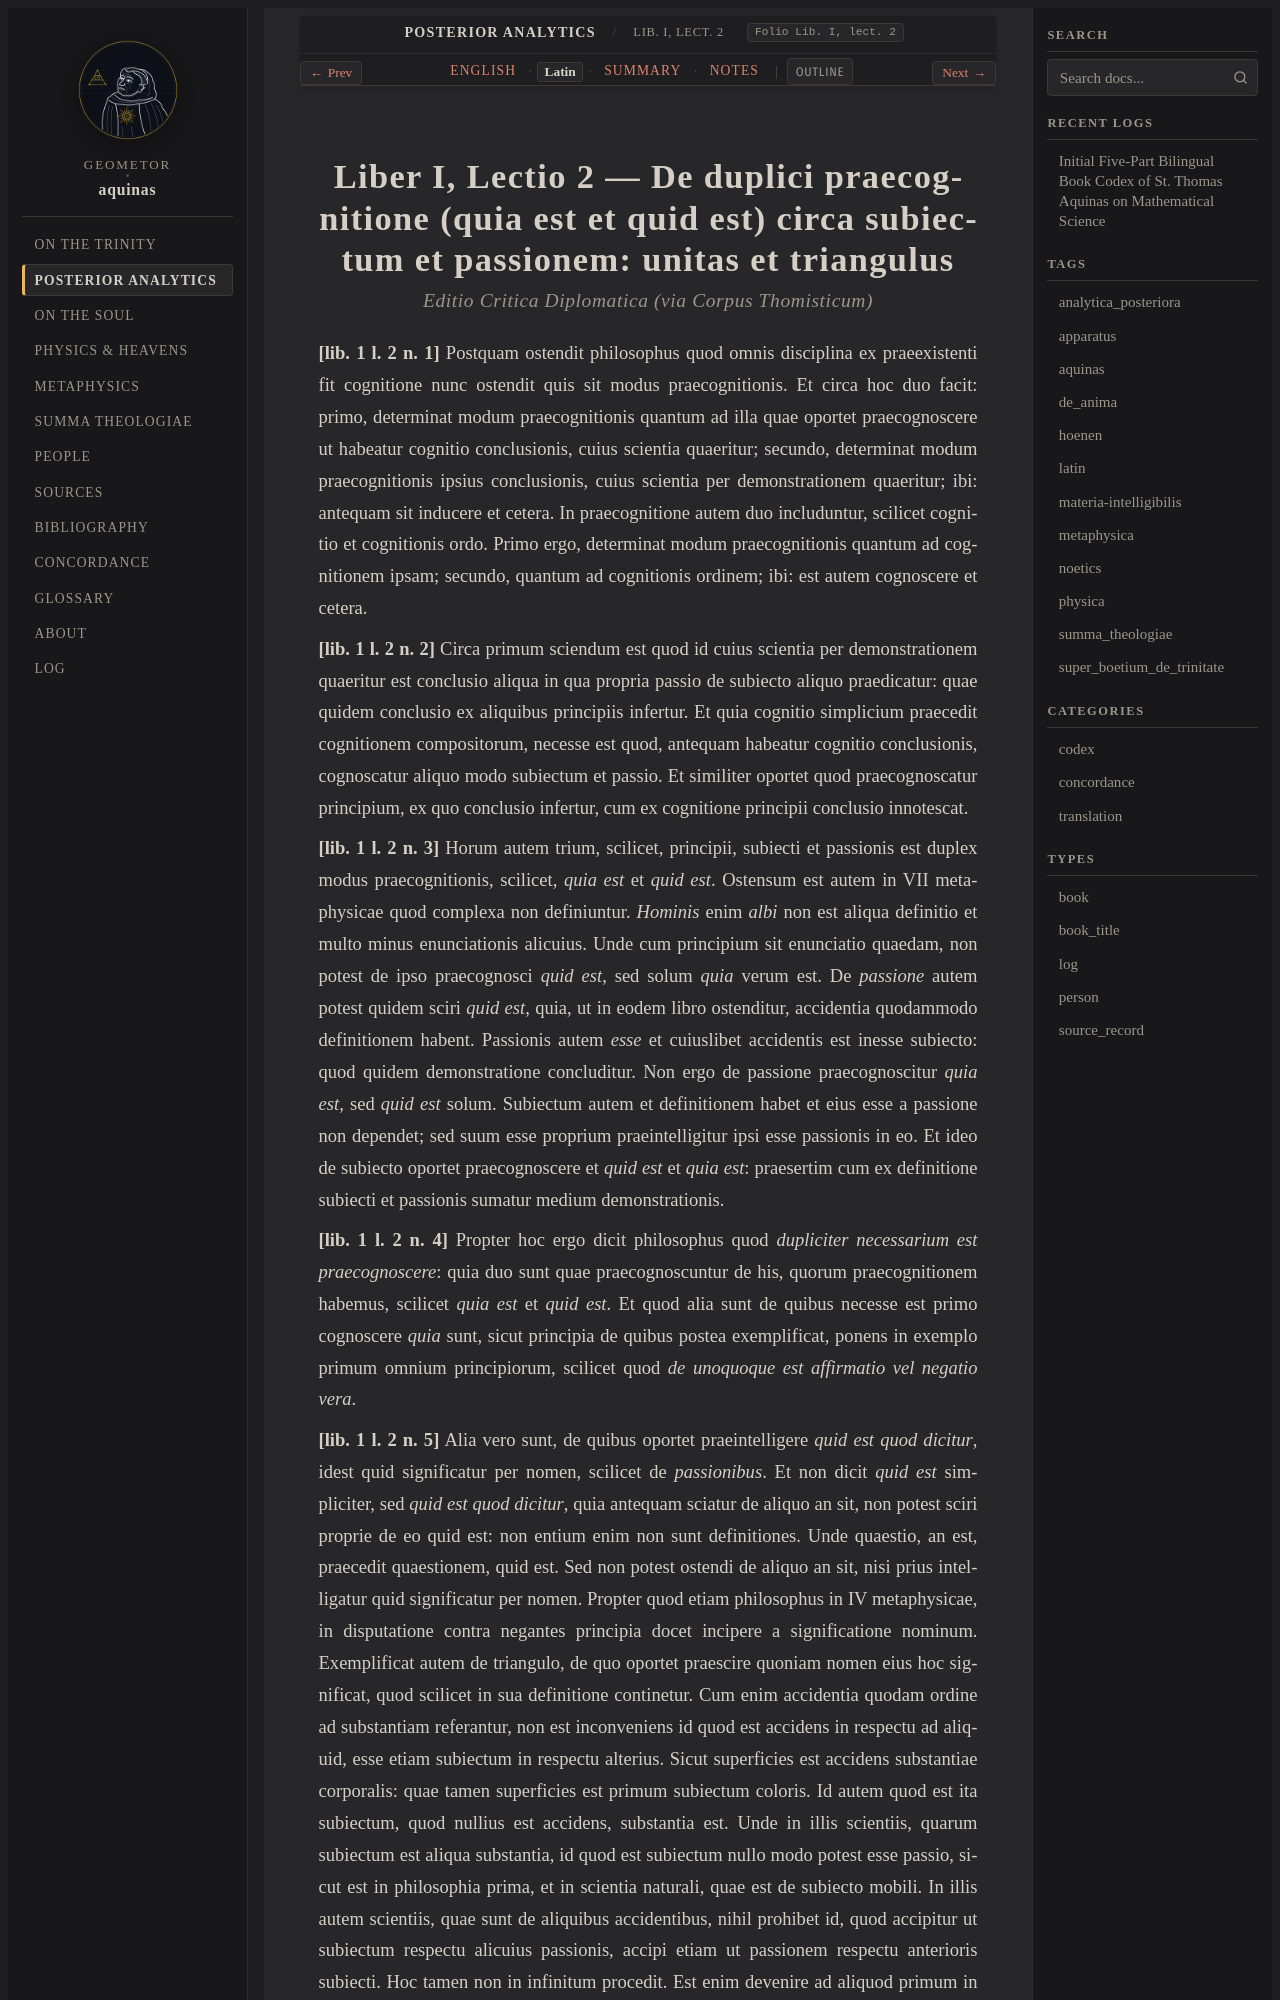

repository: geometor/aquinas · page: analytica_posteriora/lect_02/la.html · generator: sphinx

:order: 2
:canonical_id: Lib. I, lect. 2
:folio: Lib. I, lect. 2
:title: De duplici praecognitione (quia est et quid est) circa subiectum et passionem: unitas et triangulus
:tracks: English: index | Latin: la | Summary: summary | Notes: notes

.. _analytica_posteriora-lect_02-la:
.. _analytica_posteriora-s2-la:
.. _pars-2-s2-la:
